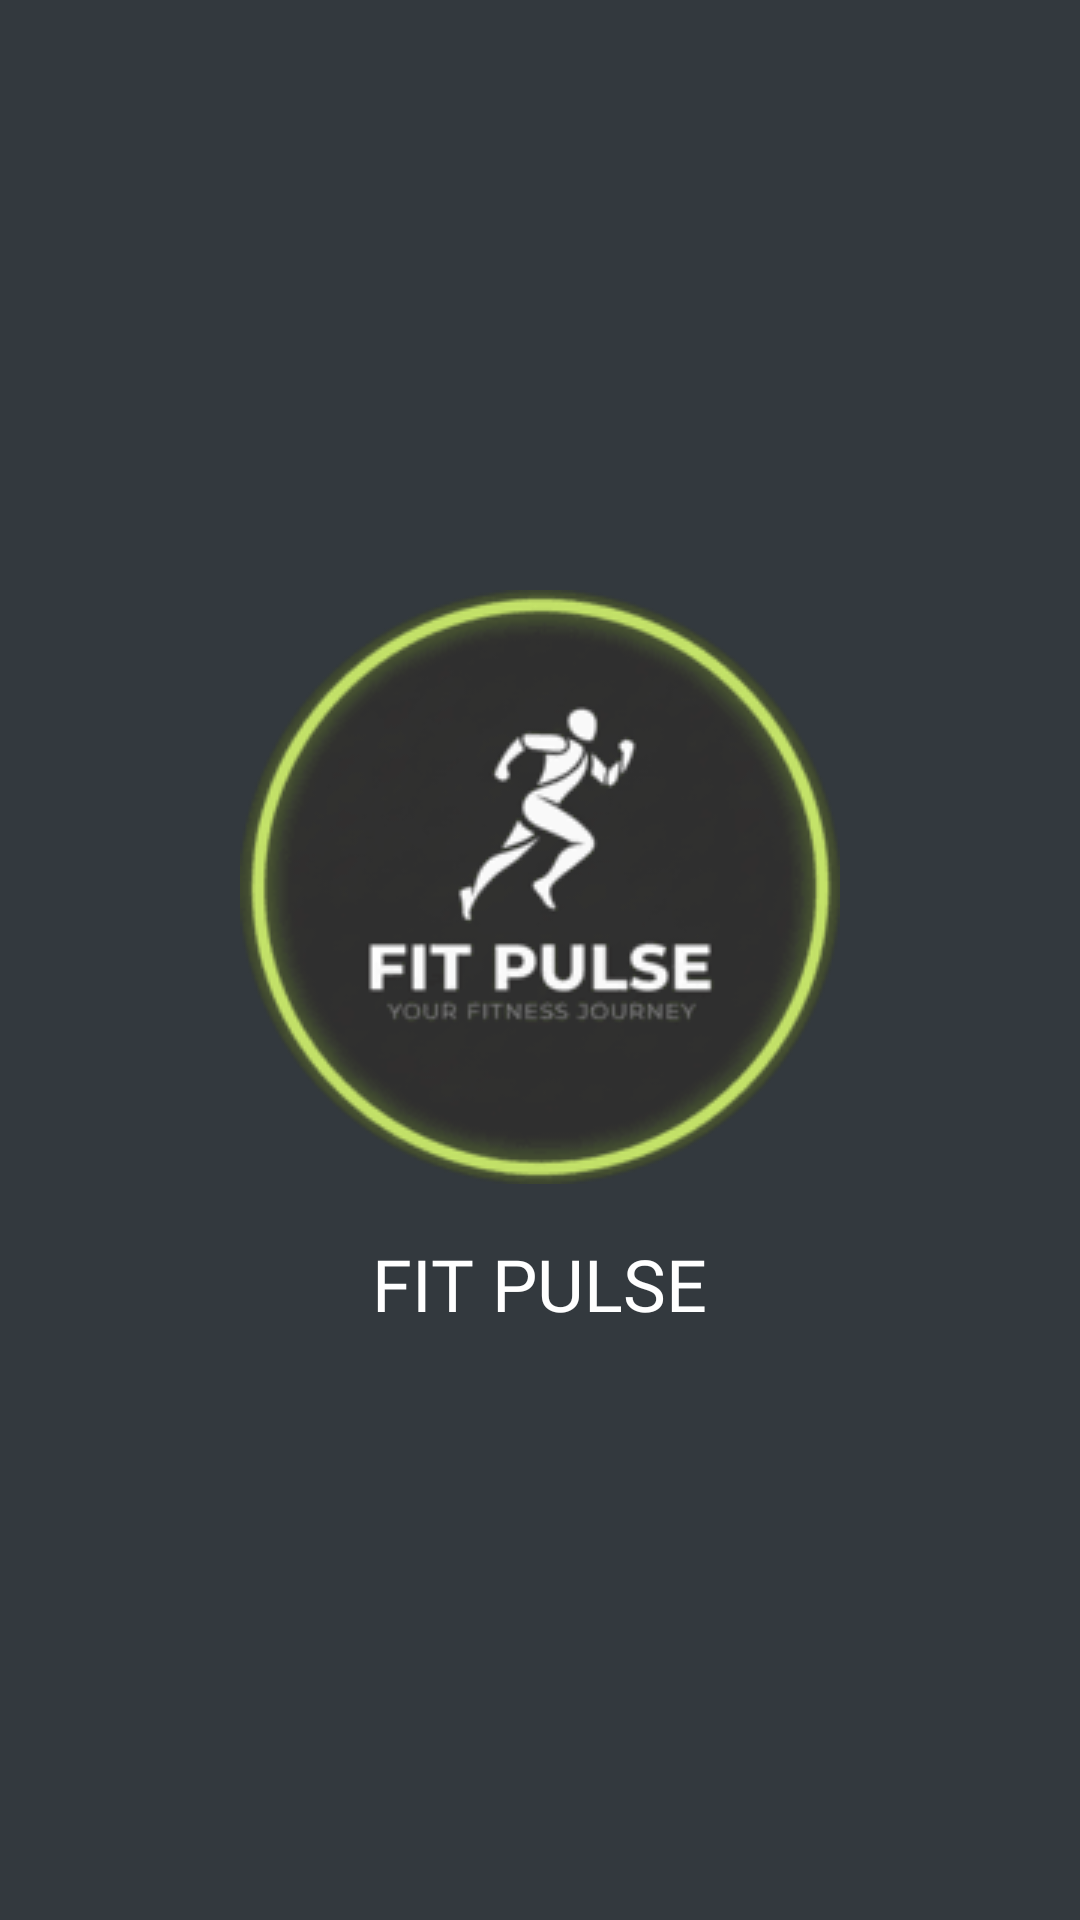

Write the Android layout XML for this screen, with the resource values it uses.
<!-- AndroidManifest.xml: application theme Theme.ApplicationMobile -->
<!-- res/layout/activity_splash.xml -->
<LinearLayout xmlns:android="http://schemas.android.com/apk/res/android"
    android:layout_width="match_parent"
    android:layout_height="match_parent"
    xmlns:app="http://schemas.android.com/apk/res-auto"
    android:orientation="vertical"
    android:gravity="center"
    android:background="#E2192126">

    <ImageView
        android:id="@+id/splashLogo"
        android:layout_width="200dp"
        android:layout_height="200dp"
        android:src="@drawable/logo_app"
        android:contentDescription="App Logo" />

    <TextView
        android:layout_width="wrap_content"
        android:layout_height="wrap_content"
        android:text="FIT PULSE"
        app:fontFamily="@font/lato_black"
        android:textColor="#ffffff"
        android:textSize="24sp"
        android:layout_marginTop="16dp"
        android:fontFamily="@font/lato_black"/>
</LinearLayout>
<!-- resources referenced by this layout -->
<resources>
  <!-- drawable logo_app: png bitmap (drawable, 9324 bytes) -->
  <style name="Theme.ApplicationMobile" parent="Theme.Material3.DayNight.NoActionBar">
          
          <item name="android:windowSplashScreenBackground">@color/white</item>
          <item name="android:windowSplashScreenAnimatedIcon">@drawable/logo_app</item>
          <item name="android:windowSplashScreenIconBackgroundColor">@color/white</item>
          <item name="android:windowSplashScreenAnimationDuration">1000</item>
  
          <item name="materialThemeOverlay">@style/LatoOverlay</item>
      </style>
  <color name="white">#FFFFFFFF</color>
  <style name="LatoOverlay">
          <item name="fontFamily">@font/lato_regular</item>
          <item name="android:textColor">@color/primaryColor</item>
      </style>
  <color name="primaryColor">#192126</color>
</resources>
